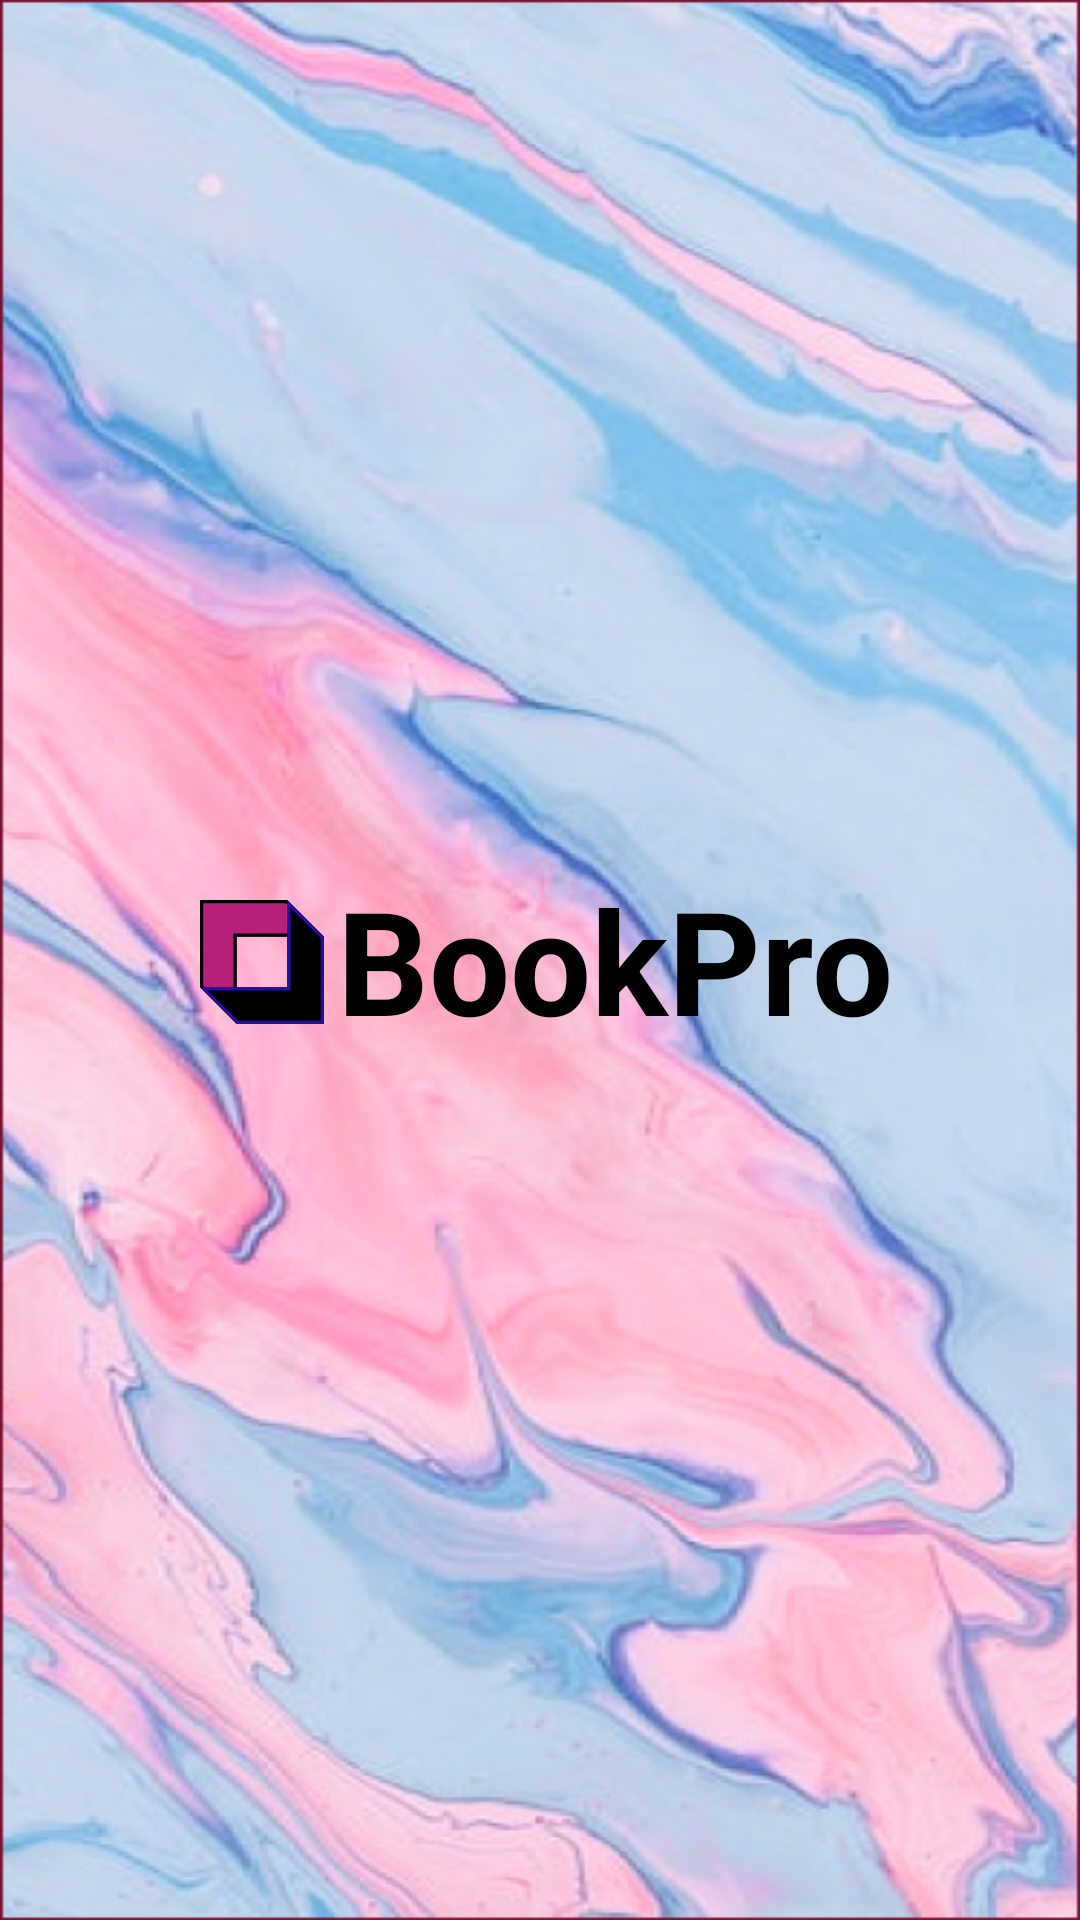

The Android layout XML behind this screen, and the referenced resources:
<!-- AndroidManifest.xml: application theme Theme.BookPro -->
<!-- res/layout/fragment_splash_screen.xml -->
<?xml version="1.0" encoding="utf-8"?>
<FrameLayout xmlns:android="http://schemas.android.com/apk/res/android"
    xmlns:tools="http://schemas.android.com/tools"
    android:layout_width="match_parent"
    android:layout_height="match_parent"
    tools:context=".AuthenticationScreens.SplashScreen">

    <RelativeLayout
        android:layout_width="match_parent"
        android:layout_height="match_parent"
        android:background="@drawable/background_bookpro"
        tools:ignore="UselessParent">

        <LinearLayout
            android:layout_width="match_parent"
            android:layout_height="wrap_content"
            android:layout_alignParentBottom="true"
            android:layout_alignParentTop="true"
            android:layout_alignParentEnd="true"
            android:layout_alignParentStart="true"
            android:gravity="center"
            tools:ignore="UseCompoundDrawables">

            <ImageView
                android:layout_width="50dp"
                android:layout_height="50dp"
                android:src="@drawable/book_pro_logo"
                android:layout_marginTop="5dp"/>

            <TextView
                android:layout_width="wrap_content"
                android:layout_height="wrap_content"
                android:text="@string/book_pro"
                android:textColor="@color/black"
                android:textStyle="bold"
                android:textSize="48sp"/>



        </LinearLayout>



    </RelativeLayout>


</FrameLayout>
<!-- resources referenced by this layout -->
<resources>
  <!-- drawable background_bookpro: jpg bitmap (drawable, 261485 bytes) -->
  <!-- drawable book_pro_logo: vector/xml drawable (drawable, 3061 chars, omitted) -->
  <string name="book_pro">BookPro</string>
  <style name="Theme.BookPro" parent="Base.Theme.BookPro" />
  <style name="Base.Theme.BookPro" parent="Theme.Material3.DayNight.NoActionBar">
          
          
      </style>
  <!-- not gathered from this repository: default colours our renderer supplied (Android Studio template values) -->
  <color name="black">#FF000000</color>
</resources>
